Labelled photos from "split_dataset", an image-classification folder in naimalmunir101/AI-Project2. The possible labels are: crack, normal, patchwork, pothole.

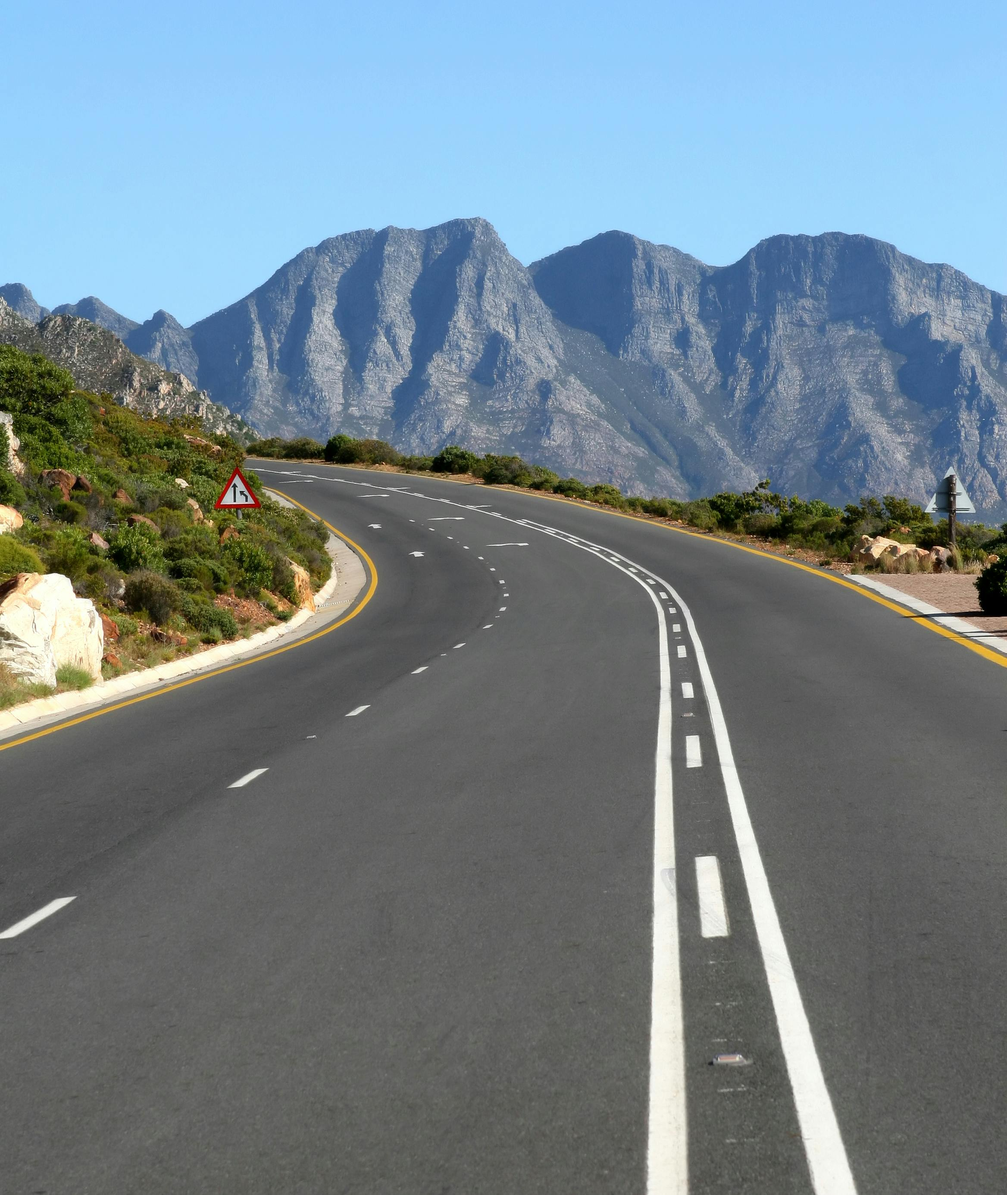
Label: normal

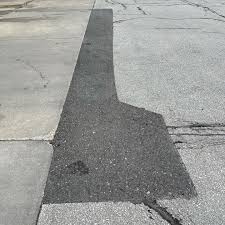
Label: patchwork

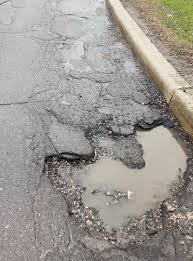
Label: pothole

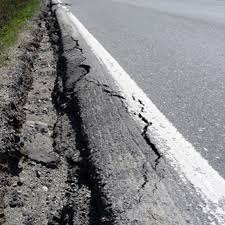
Label: crack

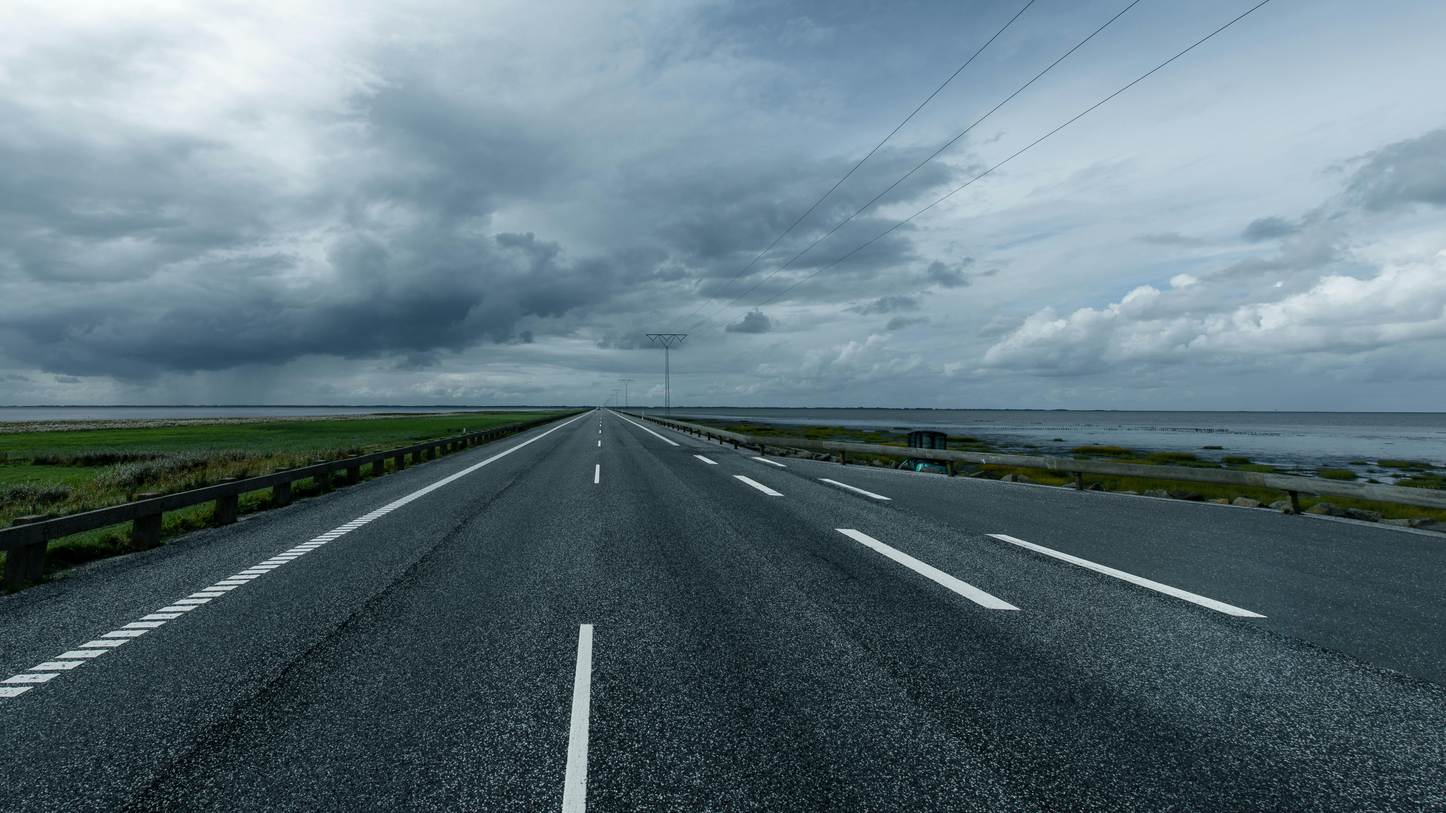
Label: normal

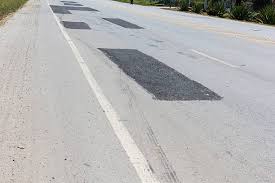
Label: patchwork
